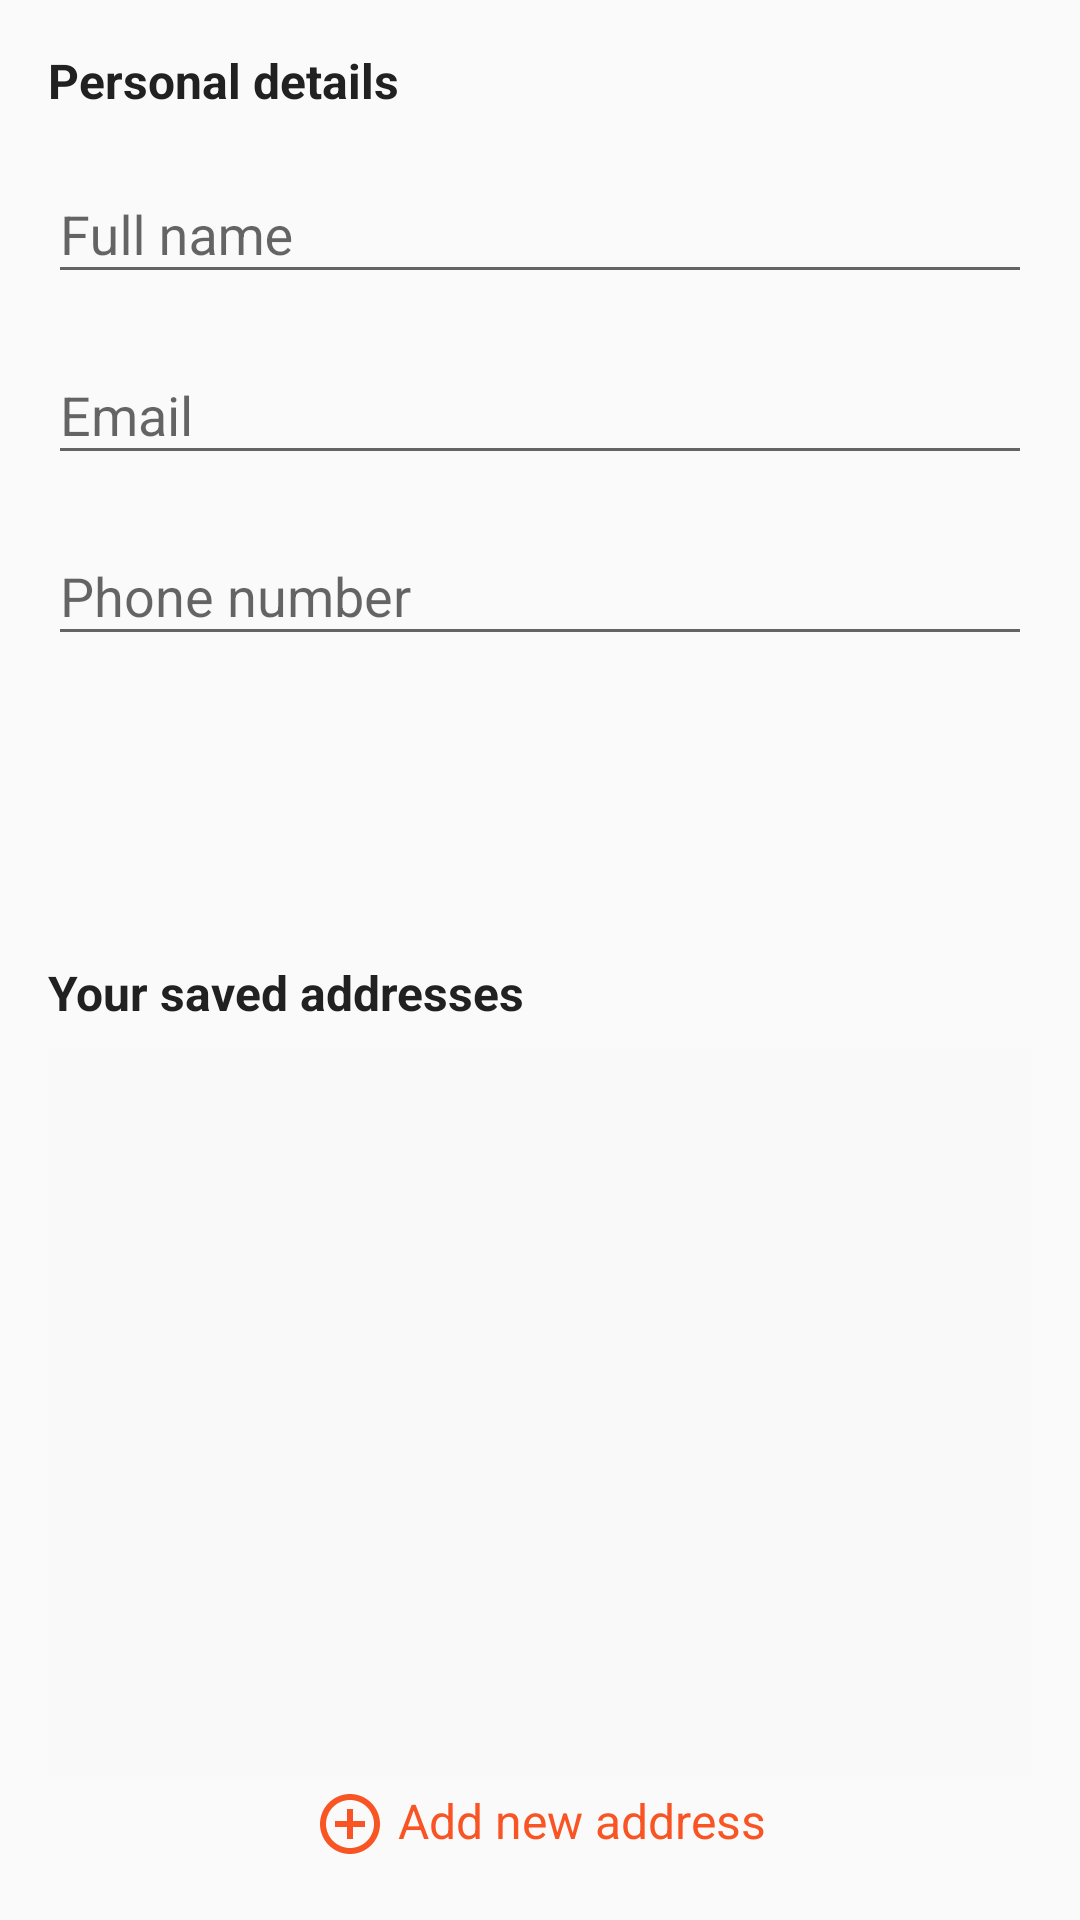

Here is an Android app screen rendered from its layout file. Give the layout XML and the strings, colors and styles it references.
<!-- AndroidManifest.xml: application theme AppTheme -->
<!-- res/layout/fragment_details.xml -->
<LinearLayout xmlns:android="http://schemas.android.com/apk/res/android"
    xmlns:tools="http://schemas.android.com/tools"
    android:layout_width="match_parent"
    android:layout_height="match_parent"
    android:orientation="vertical"
    android:padding="@dimen/dp16"
    android:weightSum="1"
    tools:context="com.verbosetech.cookfu.fragment.DetailsFragment">

    <LinearLayout
        android:layout_width="match_parent"
        android:layout_height="0dp"
        android:layout_weight="0.5"
        android:orientation="vertical">

        <LinearLayout
            android:layout_width="match_parent"
            android:layout_height="wrap_content"
            android:layout_marginBottom="@dimen/dp8"
            android:orientation="horizontal">

            <TextView
                android:layout_width="0dp"
                android:layout_height="wrap_content"
                android:layout_gravity="center_vertical"
                android:layout_weight="1"
                android:text="Personal details"
                android:textColor="@color/colorDarkText4"
                android:textSize="16sp"
                android:textStyle="bold" />

            <ImageView
                android:layout_width="wrap_content"
                android:layout_height="wrap_content"
                android:padding="@dimen/dp4"
                android:src="@drawable/ic_edit_gray_24dp" />
        </LinearLayout>

        <ScrollView
            android:layout_width="match_parent"
            android:layout_height="match_parent"
            android:fillViewport="true"
            android:scrollbars="none">

            <LinearLayout
                android:layout_width="match_parent"
                android:layout_height="match_parent"
                android:orientation="vertical">

                <android.support.design.widget.TextInputLayout
                    android:id="@+id/usernameWrapper"
                    android:layout_width="match_parent"
                    android:layout_height="wrap_content"
                    android:layout_marginBottom="@dimen/dp8">

                    <EditText
                        android:id="@+id/username"
                        android:layout_width="match_parent"
                        android:layout_height="wrap_content"
                        android:hint="Full name"
                        android:inputType="textPersonName" />

                </android.support.design.widget.TextInputLayout>

                <android.support.design.widget.TextInputLayout
                    android:id="@+id/emailWrapper"
                    android:layout_width="match_parent"
                    android:layout_height="wrap_content"
                    android:layout_marginBottom="@dimen/dp8">

                    <EditText
                        android:id="@+id/email"
                        android:layout_width="match_parent"
                        android:layout_height="wrap_content"
                        android:hint="Email"
                        android:inputType="textEmailAddress" />

                </android.support.design.widget.TextInputLayout>

                <android.support.design.widget.TextInputLayout
                    android:id="@+id/phoneWrapper"
                    android:layout_width="match_parent"
                    android:layout_height="wrap_content"
                    android:layout_marginBottom="@dimen/dp8">

                    <EditText
                        android:id="@+id/phone"
                        android:layout_width="match_parent"
                        android:layout_height="wrap_content"
                        android:hint="Phone number"
                        android:inputType="phone" />

                </android.support.design.widget.TextInputLayout>
            </LinearLayout>
        </ScrollView>
    </LinearLayout>

    <RelativeLayout
        android:layout_width="match_parent"
        android:layout_height="0dp"
        android:layout_weight="0.5"
        android:orientation="vertical">

        <TextView
            android:id="@+id/savedAddressHeading"
            android:layout_width="match_parent"
            android:layout_height="wrap_content"
            android:layout_marginBottom="@dimen/dp8"
            android:text="Your saved addresses"
            android:textColor="@color/colorDarkText4"
            android:textSize="16sp"
            android:textStyle="bold" />

        <android.support.v7.widget.RecyclerView
            android:id="@+id/recyclerAddress"
            android:layout_width="match_parent"
            android:layout_height="match_parent"
            android:layout_above="@+id/addAddress"
            android:layout_below="@+id/savedAddressHeading"
            android:background="@color/colorBackground" />

        <TextView
            android:id="@+id/addAddress"
            android:layout_width="wrap_content"
            android:layout_height="wrap_content"
            android:layout_alignParentBottom="true"
            android:layout_centerHorizontal="true"
            android:drawableLeft="@drawable/ic_add_circle_outline_accent_24dp"
            android:drawablePadding="@dimen/dp4"
            android:padding="@dimen/dp4"
            android:text="Add new address"
            android:textColor="@color/colorAccent"
            android:textSize="16sp" />
    </RelativeLayout>
</LinearLayout>
<!-- resources referenced by this layout -->
<resources>
  <color name="colorAccent">#f95424</color>
  <color name="colorBackground">#f9f9f9</color>
  <color name="colorDarkText4">#212121</color>
  <dimen name="dp16">16dp</dimen>
  <dimen name="dp4">4dp</dimen>
  <dimen name="dp8">8dp</dimen>
  <!-- drawable ic_add_circle_outline_accent_24dp (drawable) -->
  <vector xmlns:android="http://schemas.android.com/apk/res/android"
      android:width="24dp"
      android:height="24dp"
      android:viewportHeight="24.0"
      android:viewportWidth="24.0">
      <path
          android:fillColor="#f95424"
          android:pathData="M13,7h-2v4L7,11v2h4v4h2v-4h4v-2h-4L13,7zM12,2C6.48,2 2,6.48 2,12s4.48,10 10,10 10,-4.48 10,-10S17.52,2 12,2zM12,20c-4.41,0 -8,-3.59 -8,-8s3.59,-8 8,-8 8,3.59 8,8 -3.59,8 -8,8z" />
  </vector>
  <style name="AppTheme" parent="Theme.AppCompat.Light.NoActionBar">
          
          <item name="colorPrimary">@color/colorPrimary</item>
          <item name="colorPrimaryDark">@color/colorPrimaryDark</item>
          <item name="colorAccent">@color/colorAccent</item>
          <item name="actionMenuTextColor">@android:color/white</item>
          <item name="android:windowNoTitle">true</item>
          <item name="android:windowActionBar">false</item>
          <item name="android:windowFullscreen">true</item>
          <item name="android:windowContentOverlay">@null</item>
          <item name="actionOverflowButtonStyle">@style/MyOverflowButtonStyle</item>
      </style>
  <color name="colorPrimary">#ffffff</color>
  <color name="colorPrimaryDark">#00818F</color>
  <style name="MyOverflowButtonStyle" parent="Widget.AppCompat.ActionButton.Overflow">
          <item name="android:tint">#FFFFFF</item>
      </style>
</resources>
